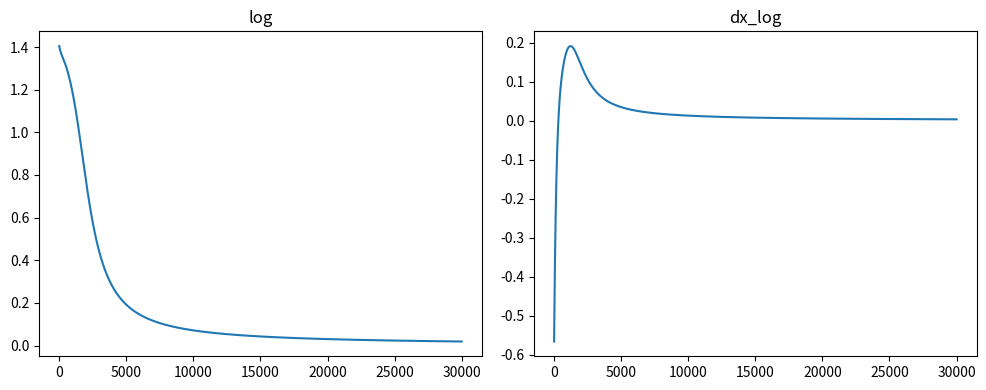
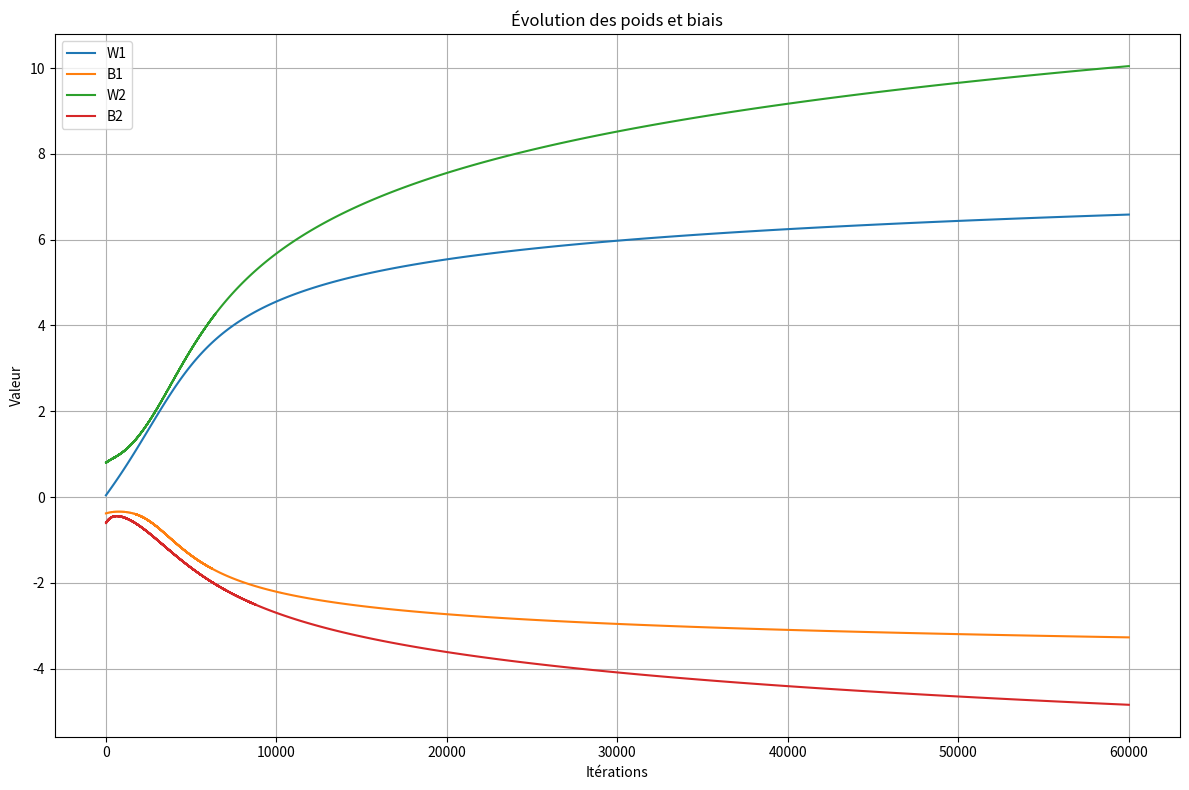
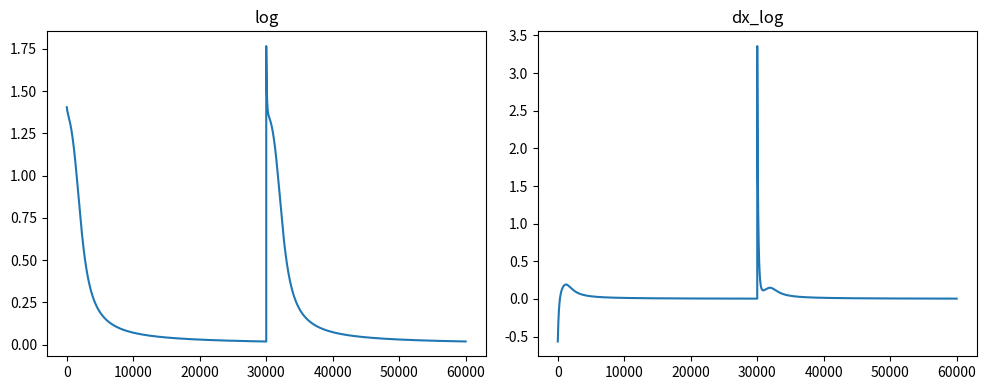
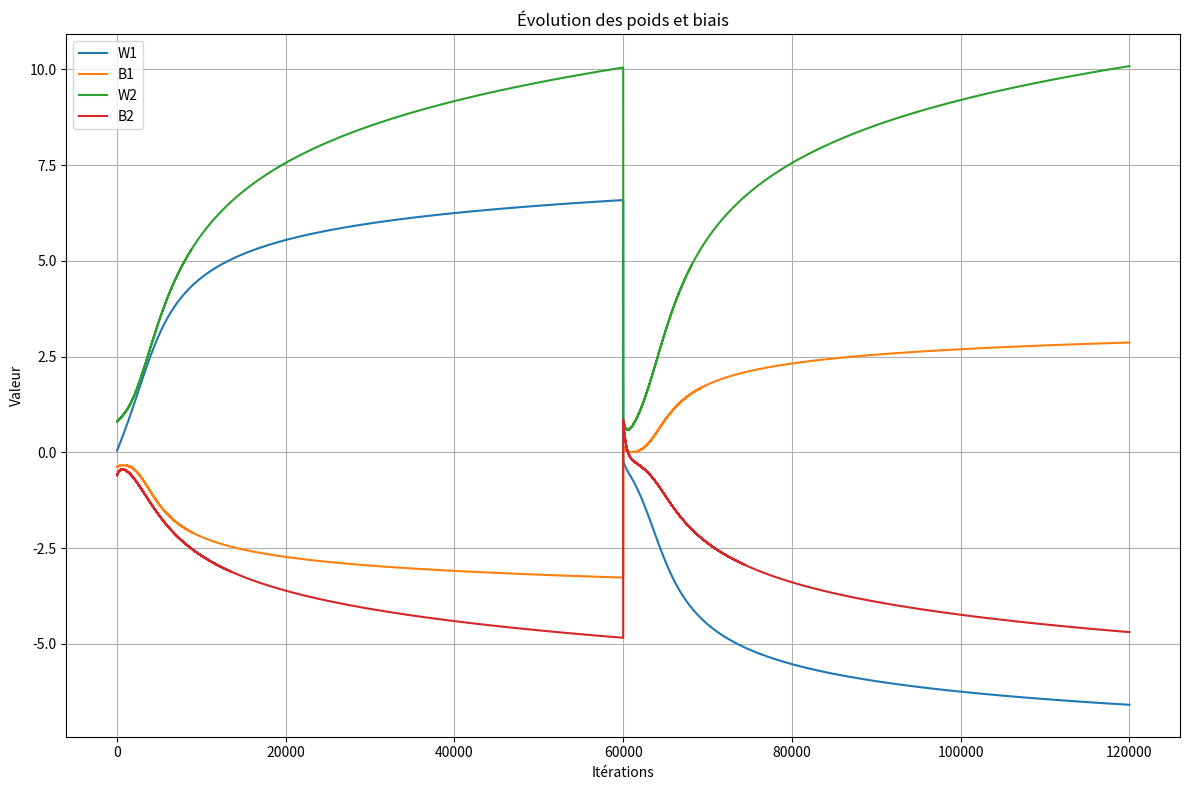

Here is the Python script that generated these plots, in order:

import numpy as np
from tqdm import tqdm
import matplotlib.pyplot as plt

def log_loss(A, y):
    epsilon = 1e-15 #Pour empecher les log(0) = -inf
    return  - y * np.log(A + epsilon) - (1-y) * np.log(1-A + epsilon)

def dx_log_loss(y_true, y_pred):
    return - y_true/y_pred + (1 - y_true)/(1 - y_pred)

def algebre(x, a, b):
    return a * x + b

def sigmoide(X):
    return 1/(1 + np.exp(-X))

def forward_propagation(X, W1, B1, W2, B2):

    Z1 = algebre(X, W1, B1)     #Z1 = X*W1 + B1
    A1 = sigmoide(Z1)

    Z2 = algebre(A1, W2, B2)    #Z2 = A1*W2 + B2
    A2 = sigmoide(Z2)

    return A1, A2

def backward_propagation(X, y, A1, A2, W1, B1, W2, B2, learning_rate):

    dZ2 = A2 - y                #dL/dZ2
    dW2 = dZ2 * A1              #dL/dW2
    db2 = dZ2                   #dL/db2

    dA1 = dZ2 * W2              #dL/dA1
    dZ1 = dA1 * A1 * (1 - A1)   #dL/dZ1
    dW1 = dZ1 * X               #dL/dW1
    db1 = dZ1                   #dL/db1

    W1 -= dW1 * learning_rate
    B1 -= db1 * learning_rate
    W2 -= dW2 * learning_rate
    B2 -= db2 * learning_rate
    return W1, B1, W2, B2

#INITIALISATION
X = np.array([0, 1])
y = np.array([0, 1])

learning_rate = 0.01
nb_iteraton = 30_000

W1 = np.random.rand(1) * 2 - 1
B1 = np.random.rand(1) * 2 - 1
W2 = np.random.rand(1) * 2 - 1
B2 = np.random.rand(1) * 2 - 1

log = []
dx_log = []

# Avant la boucle principale, initialise les listes d'historique
W1_log, B1_log = [], []
W2_log, B2_log = [], []

#PREMIER PASSAGE
print("")
print("Premier apprentissage")
print("X: ", X)
print("y: ", y)
print(f"{'W1:':<6} {W1[0]:>10.6f}   {'B1:':<6} {B1[0]:>10.6f}")
print(f"{'W2:':<6} {W2[0]:>10.6f}   {'B2:':<6} {B2[0]:>10.6f}")

A1, A2 = forward_propagation(X, W1, B1, W2, B2)

print("Loss", log_loss(A2, y))
print("ACTIVATION", A2)
print("")

for j in tqdm(range(nb_iteraton)):
    
    sum_log = 0
    sum_dx_log = 0

    for i in range(X.size):

        #Foreward propagation
        A1, A2 = forward_propagation(X[i], W1, B1, W2, B2)

        sum_log += log_loss(A2, y[i])
        sum_dx_log +=  dx_log_loss(y[i], A2)

        # Sauvegarde des poids et biais
        W1_log.append(W1.copy())
        B1_log.append(B1.copy())
        W2_log.append(W2.copy())
        B2_log.append(B2.copy())

        #Backpropagation
        W1, B1, W2, B2 = backward_propagation(X[i], y[i], A1, A2, W1, B1, W2, B2, learning_rate)

    log.append(sum_log)
    dx_log.append(sum_dx_log)

#Prediction final
A1, A2 = forward_propagation(X, W1, B1, W2, B2)

print("")
print(f"{'W1:':<6} {W1[0]:>10.6f}   {'B1:':<6} {B1[0]:>10.6f}")
print(f"{'W2:':<6} {W2[0]:>10.6f}   {'B2:':<6} {B2[0]:>10.6f}")
print("Loss final ", log_loss(A2, y))
print("y: ", y)
print("ACTIVATION final", A2)

# Créer une figure avec deux sous-graphes côte à côte
fig, axes = plt.subplots(1, 2, figsize=(10, 4))  # 1 ligne, 2 colonnes
axes[0].plot(log)
axes[0].set_title("log")
axes[1].plot(dx_log)
axes[1].set_title("dx_log")
plt.tight_layout()
plt.show()


# Créer une figure
plt.figure(figsize=(12, 8))
plt.plot(W1_log, label='W1')
plt.plot(B1_log, label='B1')
plt.plot(W2_log, label='W2')
plt.plot(B2_log, label='B2')
plt.legend()
plt.title("Évolution des poids et biais")
plt.xlabel("Itérations")
plt.ylabel("Valeur")
plt.grid(True)
plt.tight_layout()
plt.show()

#DEUXIEME PASSAGE
W1 = np.random.rand(1) * 2 - 1
B1 = np.random.rand(1) * 2 - 1
W2 = np.random.rand(1) * 2 - 1
B2 = np.random.rand(1) * 2 - 1

y = np.array([1, 0])

print("")
print("Deuxieme apprentissage")
print("X: ", X)
print("y: ", y)
print(f"{'W1:':<6} {W1[0]:>10.6f}   {'B1:':<6} {B1[0]:>10.6f}")
print(f"{'W2:':<6} {W2[0]:>10.6f}   {'B2:':<6} {B2[0]:>10.6f}")

A1, A2 = forward_propagation(X, W1, B1, W2, B2)

print("Loss", log_loss(A2, y))
print("ACTIVATION", A2)
print("")

for j in tqdm(range(nb_iteraton)):
    
    sum_log = 0
    sum_dx_log = 0

    for i in range(X.size):

        #Foreward propagation
        A1, A2 = forward_propagation(X[i], W1, B1, W2, B2)

        sum_log += log_loss(A2, y[i])
        sum_dx_log +=  dx_log_loss(y[i], A2)

        # Sauvegarde des poids et biais
        W1_log.append(W1.copy())
        B1_log.append(B1.copy())
        W2_log.append(W2.copy())
        B2_log.append(B2.copy())

        #Backpropagation
        W1, B1, W2, B2 = backward_propagation(X[i], y[i], A1, A2, W1, B1, W2, B2, learning_rate)

    log.append(sum_log)
    dx_log.append(sum_dx_log)

#Prediction final
A1, A2 = forward_propagation(X, W1, B1, W2, B2)


print("")
print(f"{'W1:':<6} {W1[0]:>10.6f}   {'B1:':<6} {B1[0]:>10.6f}")
print(f"{'W2:':<6} {W2[0]:>10.6f}   {'B2:':<6} {B2[0]:>10.6f}")
print("Loss final ", log_loss(A2, y))
print("y: ", y)
print("ACTIVATION final", A2)

# Créer une figure avec deux sous-graphes côte à côte
fig, axes = plt.subplots(1, 2, figsize=(10, 4))  # 1 ligne, 2 colonnes
axes[0].plot(log)
axes[0].set_title("log")
axes[1].plot(dx_log)
axes[1].set_title("dx_log")
plt.tight_layout()
plt.show()

# Créer une figure
plt.figure(figsize=(12, 8))
plt.plot(W1_log, label='W1')
plt.plot(B1_log, label='B1')
plt.plot(W2_log, label='W2')
plt.plot(B2_log, label='B2')
plt.legend()
plt.title("Évolution des poids et biais")
plt.xlabel("Itérations")
plt.ylabel("Valeur")
plt.grid(True)
plt.tight_layout()
plt.show()
